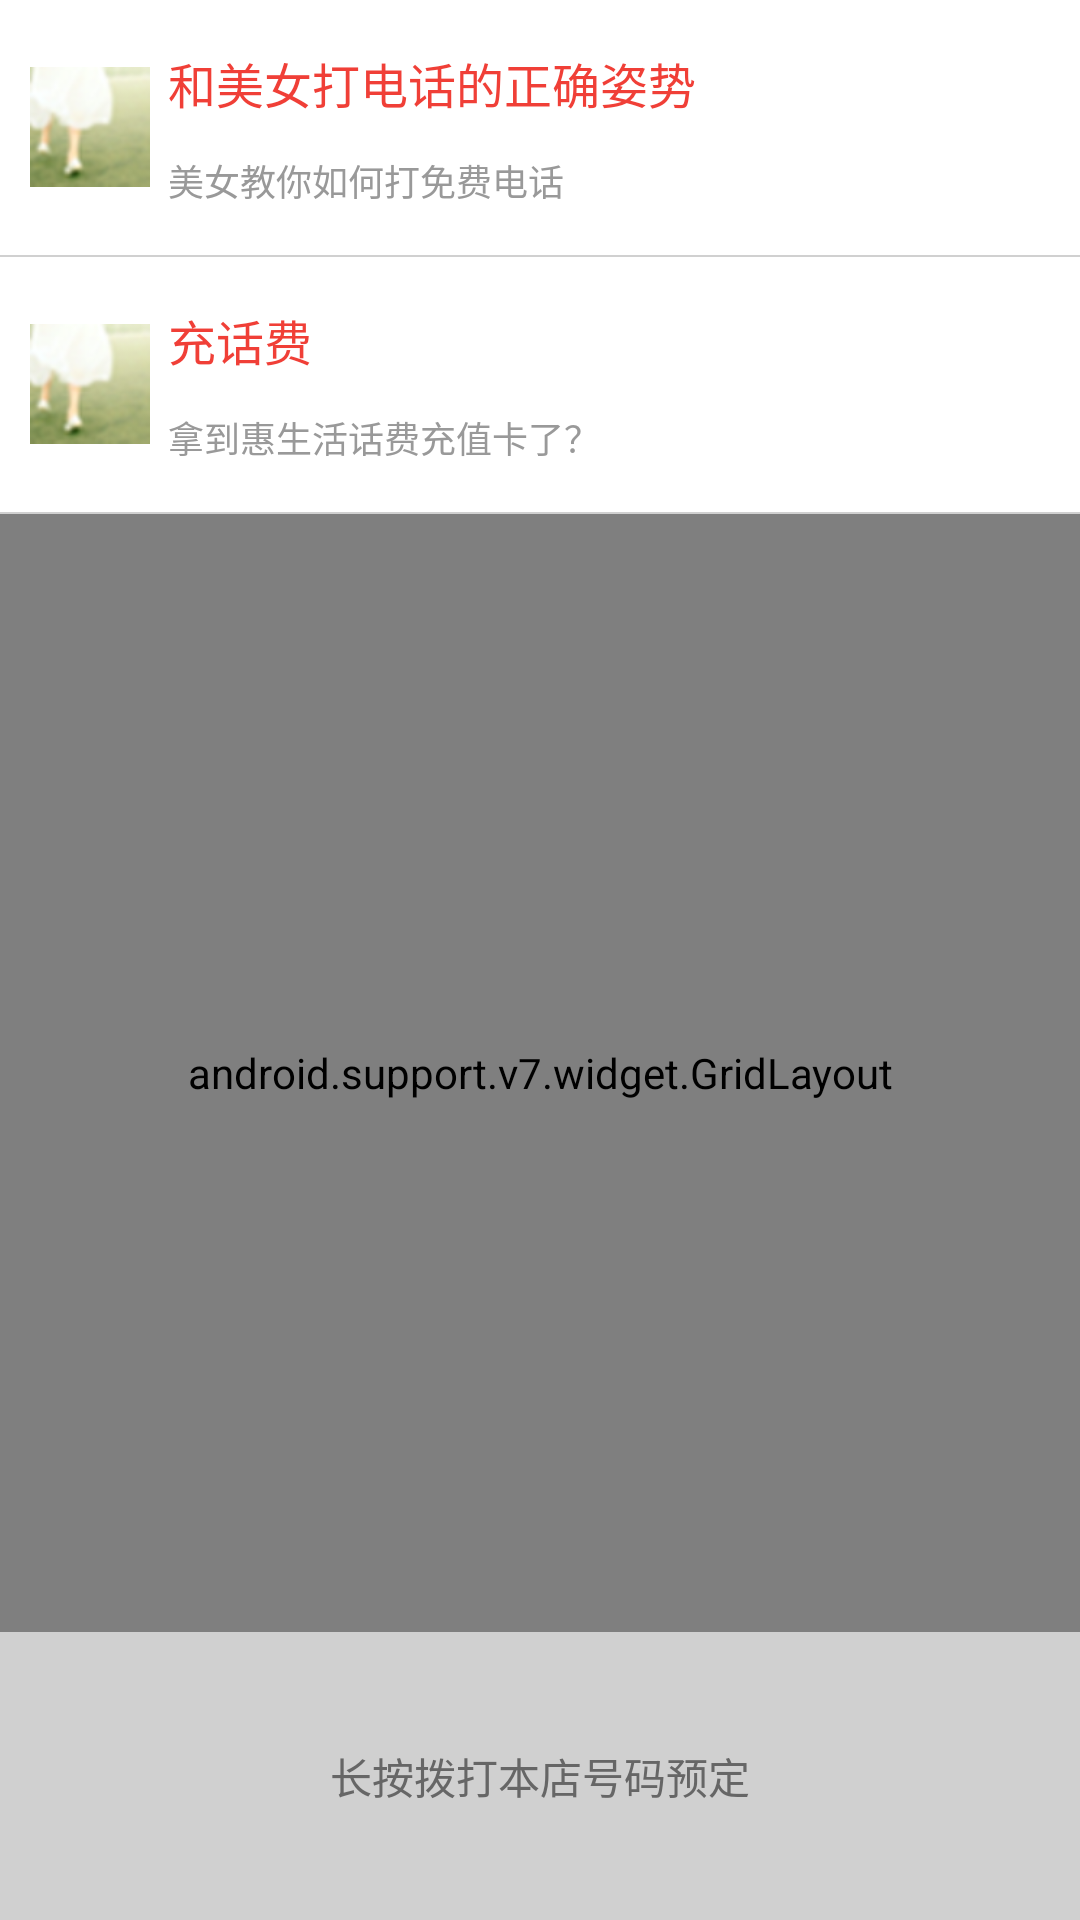

Reconstruct the res/layout file that produces this screen, plus the resources it refers to.
<!-- AndroidManifest.xml: application theme AppTheme -->
<!-- res/layout/fragment_phone.xml -->
<?xml version="1.0" encoding="utf-8"?>
<LinearLayout
    xmlns:android="http://schemas.android.com/apk/res/android"
    xmlns:app="http://schemas.android.com/apk/res-auto"
    xmlns:tools="http://schemas.android.com/tools"
    android:layout_width="match_parent"
    android:layout_height="match_parent"
    android:background="#FFD0D0D0"
    android:orientation="vertical">

    <RelativeLayout
        android:layout_width="match_parent"
        android:layout_height="wrap_content"
        android:background="#FFFFFFFF"
        android:padding="10dp">


        <ImageView
            android:id="@+id/iv_image0"
            android:layout_width="40dp"
            android:layout_height="40dp"
            android:layout_centerVertical="true"
            android:src="@mipmap/ic_community_header"/>

        <TextView
            android:id="@+id/tv_name"
            android:layout_width="match_parent"
            android:layout_height="wrap_content"
            android:layout_toRightOf="@+id/iv_image0"
            android:gravity="center_vertical"
            android:padding="6dp"
            android:text="和美女打电话的正确姿势"
            android:textColor="#FFF03F37"
            android:textSize="16sp"/>

        <TextView
            android:layout_width="match_parent"
            android:layout_height="wrap_content"
            android:layout_below="@+id/tv_name"
            android:layout_toRightOf="@+id/iv_image0"
            android:gravity="center_vertical"
            android:padding="6dp"
            android:text="美女教你如何打免费电话"
            android:textColor="#FF999999"
            android:textSize="12sp"/>
    </RelativeLayout>


    <RelativeLayout
        android:id="@+id/relative_recharge_container"
        android:layout_width="match_parent"
        android:layout_height="wrap_content"
        android:layout_marginTop="0.5dp"
        android:background="#FFFFFFFF"
        android:padding="10dp">


        <ImageView
            android:id="@+id/iv_image1"
            android:layout_width="40dp"
            android:layout_height="40dp"
            android:layout_centerVertical="true"
            android:src="@mipmap/ic_community_header"/>

        <TextView
            android:id="@+id/tv_text"
            android:layout_width="match_parent"
            android:layout_height="wrap_content"
            android:layout_toRightOf="@+id/iv_image1"
            android:gravity="center_vertical"
            android:padding="6dp"
            android:text="充话费"
            android:textColor="#FFF03F37"
            android:textSize="16sp"/>

        <TextView
            android:layout_width="match_parent"
            android:layout_height="wrap_content"
            android:layout_below="@+id/tv_text"
            android:layout_toRightOf="@+id/iv_image1"
            android:gravity="center_vertical"
            android:padding="6dp"
            android:text="拿到惠生活话费充值卡了？"
            android:textColor="#FF999999"
            android:textSize="12sp"/>
    </RelativeLayout>


    <android.support.v7.widget.GridLayout
        android:layout_width="match_parent"
        android:layout_height="match_parent"
        android:layout_marginTop="0.5dp"
        android:layout_weight="1"
        app:columnCount="3"
        app:rowCount="4">

        <Button


            android:id="@+id/btn_1"
            style="@style/PhoneButtonStyle"
            android:text="1"
            app:layout_columnWeight="1"
            app:layout_gravity="fill"
            app:layout_rowWeight="1"/>

        <Button
            android:id="@+id/btn_2"

            style="@style/PhoneButtonStyle"
            android:text="2"
            app:layout_columnWeight="1"
            app:layout_gravity="fill"
            app:layout_rowWeight="1"/>

        <Button
            android:id="@+id/btn_3"
            style="@style/PhoneButtonStyle"
            android:text="3"
            app:layout_columnWeight="1"
            app:layout_gravity="fill"
            app:layout_rowWeight="1"/>

        <Button
            android:id="@+id/btn_4"
            style="@style/PhoneButtonStyle"
            android:text="4"
            app:layout_columnWeight="1"
            app:layout_gravity="fill"
            app:layout_rowWeight="1"/>

        <Button
            android:id="@+id/btn_5"
            style="@style/PhoneButtonStyle"
            android:text="5"
            app:layout_columnWeight="1"
            app:layout_gravity="fill"
            app:layout_rowWeight="1"/>

        <Button
            android:id="@+id/btn_6"
            style="@style/PhoneButtonStyle"
            android:text="6"
            app:layout_columnWeight="1"
            app:layout_gravity="fill"
            app:layout_rowWeight="1"/>

        <Button
            android:id="@+id/btn_7"
            style="@style/PhoneButtonStyle"
            android:text="7"
            app:layout_columnWeight="1"
            app:layout_gravity="fill"
            app:layout_rowWeight="1"/>

        <Button
            android:id="@+id/btn_8"
            style="@style/PhoneButtonStyle"
            android:text="8"
            app:layout_columnWeight="1"
            app:layout_gravity="fill"
            app:layout_rowWeight="1"/>

        <Button
            android:id="@+id/btn_9"
            style="@style/PhoneButtonStyle"
            android:text="9"
            app:layout_columnWeight="1"
            app:layout_gravity="fill"
            app:layout_rowWeight="1"/>

        <TextView
            android:id="@+id/tv_balance"
            style="@style/PhoneButtonStyle"
            android:background="#FFFFFFFF"

            android:lineSpacingExtra="2dp"
            app:layout_columnWeight="1"
            app:layout_gravity="fill"

            app:layout_rowWeight="1"
            tools:text="余额\n100"/>

        <Button
            android:id="@+id/btn_0"
            style="@style/PhoneButtonStyle"
            android:text="0"
            app:layout_columnWeight="1"
            app:layout_gravity="fill"
            app:layout_rowWeight="1"/>

        <ImageButton
            android:id="@+id/ibtn_del"
            style="@style/PhoneButtonStyle"
            android:gravity="center"
            android:scaleType="center"
            android:src="@mipmap/ic_phone_del"
            app:layout_columnWeight="1"
            app:layout_gravity="fill"
            app:layout_rowWeight="1"/>

    </android.support.v7.widget.GridLayout>

    <Button
        android:id="@+id/btn_call"
        android:layout_width="match_parent"
        android:layout_height="96dp"
        android:background="@drawable/list_item_white_selector"
        android:drawableTop="@mipmap/ic_phone_call"
        android:gravity="center"
        android:padding="10dp"
        android:text="长按拨打本店号码预定"
        android:textColor="#FF666666"/>


</LinearLayout>
<!-- resources referenced by this layout -->
<resources>
  <!-- mipmap ic_community_header: png bitmap (mipmap-xxhdpi, 8305 bytes) -->
  <!-- mipmap ic_phone_del: png bitmap (mipmap-xxhdpi, 2383 bytes) -->
  <style name="PhoneButtonStyle">
          <item name="android:background">@drawable/list_item_white_selector</item>
          <item name="android:layout_marginRight">0.5dp</item>
          <item name="android:layout_marginBottom">0.5dp</item>
          <item name="android:gravity">center</item>
          <item name="android:layout_height">48dp</item>
  
  
      </style>
  <style name="AppTheme" parent="Base.SwipeBack.AppTheme">
          
  
      </style>
  <style name="Base.SwipeBack.AppTheme" parent="Base.AppTheme">
          
          <item name="android:windowAnimationStyle">@style/Animation.Activity.Style</item>
          <item name="android:windowBackground">@android:color/transparent</item>
          <item name="android:windowIsTranslucent">true</item>
      </style>
  <style name="Base.AppTheme" parent="Theme.AppCompat.Light.NoActionBar">
  
          
          <item name="colorPrimary">#FF000000</item>
          <item name="colorPrimaryDark">@color/colorPrimaryDark</item>
          <item name="colorAccent">@color/colorAccent</item>
          
          <item name="android:windowAnimationStyle">@style/Animation.Activity.Style</item>
  
  
      </style>
  <style name="Animation.Activity.Style" parent="@android:style/Animation.Activity">
          <item name="android:activityOpenEnterAnimation">@anim/base_slide_right_in</item>
          <item name="android:activityOpenExitAnimation">@anim/base_stay_orig</item>
          <item name="android:activityCloseEnterAnimation">@anim/base_stay_orig</item>
          <item name="android:activityCloseExitAnimation">@anim/base_slide_right_out</item>
          <item name="android:taskOpenEnterAnimation">@anim/base_slide_right_in</item>
          <item name="android:taskOpenExitAnimation">@anim/base_stay_orig</item>
          <item name="android:taskCloseEnterAnimation">@anim/base_stay_orig</item>
          <item name="android:taskCloseExitAnimation">@anim/base_slide_right_out</item>
          <item name="android:taskToFrontEnterAnimation">@anim/base_slide_right_in</item>
          <item name="android:taskToFrontExitAnimation">@anim/base_stay_orig</item>
          <item name="android:taskToBackEnterAnimation">@anim/base_stay_orig</item>
          <item name="android:taskToBackExitAnimation">@anim/base_slide_right_out</item>
          <item name="android:fragmentOpenEnterAnimation">@anim/base_slide_right_in</item>
          <item name="android:fragmentOpenExitAnimation">@anim/base_stay_orig</item>
          <item name="android:fragmentCloseEnterAnimation">@anim/base_stay_orig</item>
          <item name="android:fragmentCloseExitAnimation">@anim/base_slide_right_out</item>
      </style>
  <!-- not gathered from this repository: default colours our renderer supplied (Android Studio template values) -->
  <color name="colorPrimaryDark">#FF3700B3</color>
  <color name="colorAccent">#FF03DAC5</color>
</resources>
